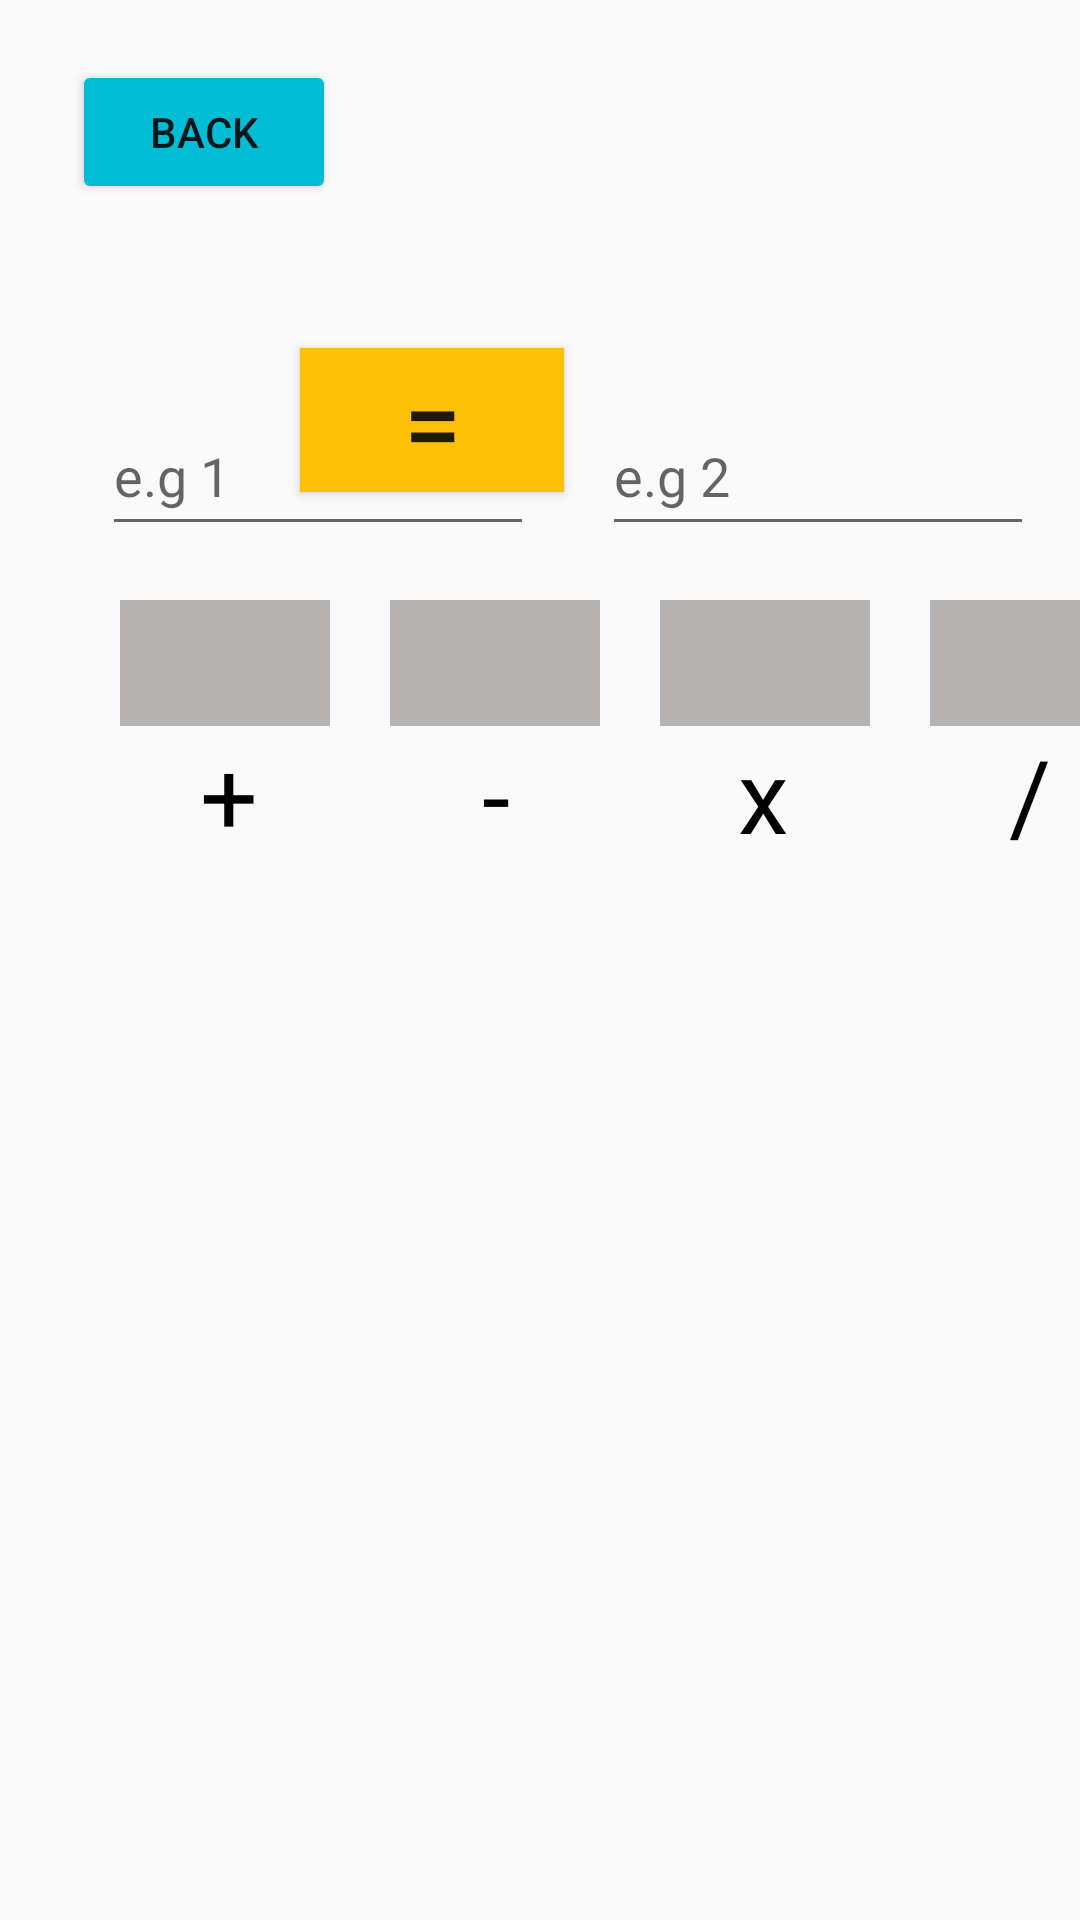

Layout XML and referenced resources for this Android screen:
<!-- AndroidManifest.xml: application theme Theme.AppCompat.Light -->
<!-- res/layout/activity_main2.xml -->
<?xml version="1.0" encoding="utf-8"?>
<androidx.constraintlayout.widget.ConstraintLayout xmlns:android="http://schemas.android.com/apk/res/android"
    xmlns:app="http://schemas.android.com/apk/res-auto"
    xmlns:tools="http://schemas.android.com/tools"
    android:layout_width="match_parent"
    android:layout_height="match_parent"
    tools:context=".MainActivity2">
    <EditText

        android:id="@+id/etNum1"
        android:layout_width="144dp"
        android:layout_height="50dp"
        android:layout_marginStart="34dp"
        android:layout_marginTop="132dp"
        android:layout_marginEnd="233dp"
        android:ems="10"
        android:hint="@string/e_g_1"
        android:importantForAutofill="no"
        android:inputType="numberDecimal"
        app:layout_constraintEnd_toEndOf="parent"
        app:layout_constraintHorizontal_bias="0.0"
        app:layout_constraintStart_toStartOf="parent"
        app:layout_constraintTop_toTopOf="parent" />

    <Button
        android:id="@+id/button"
        android:layout_width="wrap_content"
        android:layout_height="wrap_content"
        android:layout_marginEnd="172dp"
        android:layout_marginBottom="476dp"
        android:background="#FFC107"
        android:text="@string/equals"
        android:textSize="34sp"
        app:layout_constraintBottom_toBottomOf="parent"
        app:layout_constraintEnd_toEndOf="parent" />

    <EditText
        android:id="@+id/etNum2"
        android:layout_width="144dp"
        android:layout_height="50dp"
        android:layout_marginStart="17dp"
        android:layout_marginTop="132dp"
        android:layout_marginEnd="7dp"
        android:ems="10"
        android:hint="@string/e_g_2"
        android:importantForAutofill="no"
        android:inputType="numberDecimal"
        app:layout_constraintEnd_toEndOf="parent"
        app:layout_constraintHorizontal_bias="0.415"
        app:layout_constraintStart_toEndOf="@+id/etNum1"
        app:layout_constraintTop_toTopOf="parent" />

    <TextView
        android:id="@+id/textView1"
        android:layout_width="70dp"
        android:layout_height="42dp"
        android:layout_marginStart="40dp"
        android:layout_marginBottom="398dp"
        android:background="#B5B2B2"
        android:text=""
        app:layout_constraintBottom_toBottomOf="parent"
        app:layout_constraintStart_toStartOf="parent" />

    <TextView
        android:id="@+id/textView2"
        android:layout_width="70dp"
        android:layout_height="42dp"
        android:layout_marginStart="20dp"
        android:layout_marginBottom="398dp"
        android:background="#B5B2B2"
        android:text=""
        app:layout_constraintBottom_toBottomOf="parent"
        app:layout_constraintStart_toEndOf="@+id/textView1" />

    <TextView
        android:id="@+id/textView3"
        android:layout_width="70dp"
        android:layout_height="42dp"
        android:layout_marginStart="20dp"
        android:layout_marginBottom="398dp"
        android:background="#B5B2B2"
        android:text=""
        app:layout_constraintBottom_toBottomOf="parent"
        app:layout_constraintStart_toEndOf="@+id/textView2" />

    <TextView
        android:id="@+id/textView4"
        android:layout_width="70dp"
        android:layout_height="42dp"
        android:layout_marginStart="20dp"
        android:layout_marginBottom="398dp"
        android:background="#B5B2B2"
        android:text=""
        app:layout_constraintBottom_toBottomOf="parent"
        app:layout_constraintStart_toEndOf="@+id/textView3" />

    <TextView
        android:id="@+id/addition"
        android:layout_width="65dp"
        android:layout_height="66dp"
        android:layout_marginStart="44dp"
        android:layout_marginBottom="332dp"
        android:text="@string/addition"
        android:textAlignment="center"
        android:textColor="#000000"
        android:textSize="34sp"
        app:layout_constraintBottom_toBottomOf="parent"
        app:layout_constraintStart_toStartOf="parent" />

    <TextView
        android:id="@+id/subtraction"
        android:layout_width="65dp"
        android:layout_height="66dp"
        android:layout_marginStart="24dp"
        android:layout_marginBottom="332dp"
        android:text="@string/subtraction"
        android:textAlignment="center"
        android:textColor="#000000"
        android:textSize="34sp"
        app:layout_constraintBottom_toBottomOf="parent"
        app:layout_constraintStart_toEndOf="@+id/addition" />

    <TextView
        android:id="@+id/multiplication"
        android:layout_width="65dp"
        android:layout_height="66dp"
        android:layout_marginStart="24dp"
        android:layout_marginBottom="332dp"
        android:text="@string/multiplication"
        android:textAlignment="center"
        android:textColor="#000000"
        android:textSize="34sp"
        app:layout_constraintBottom_toBottomOf="parent"
        app:layout_constraintStart_toEndOf="@+id/subtraction" />

    <TextView
        android:id="@+id/division"
        android:layout_width="65dp"
        android:layout_height="66dp"
        android:layout_marginStart="24dp"
        android:layout_marginBottom="332dp"
        android:text="@string/division"
        android:textAlignment="center"
        android:textColor="#000000"
        android:textSize="34sp"
        app:layout_constraintBottom_toBottomOf="parent"
        app:layout_constraintStart_toEndOf="@+id/multiplication" />

    <Button
        android:id="@+id/backbuttton"
        android:layout_width="wrap_content"
        android:layout_height="wrap_content"
        android:layout_marginStart="24dp"
        android:layout_marginTop="20dp"
        android:backgroundTint="#00BCD4"
        android:text="@string/back"
        app:layout_constraintStart_toStartOf="parent"
        app:layout_constraintTop_toTopOf="parent" />


</androidx.constraintlayout.widget.ConstraintLayout>
<!-- resources referenced by this layout -->
<resources>
  <string name="addition">+</string>
  <string name="back">Back</string>
  <string name="division">/</string>
  <string name="e_g_1">e.g 1</string>
  <string name="e_g_2">e.g 2</string>
  <string name="equals">=</string>
  <string name="multiplication">x</string>
  <string name="subtraction">-</string>
</resources>
